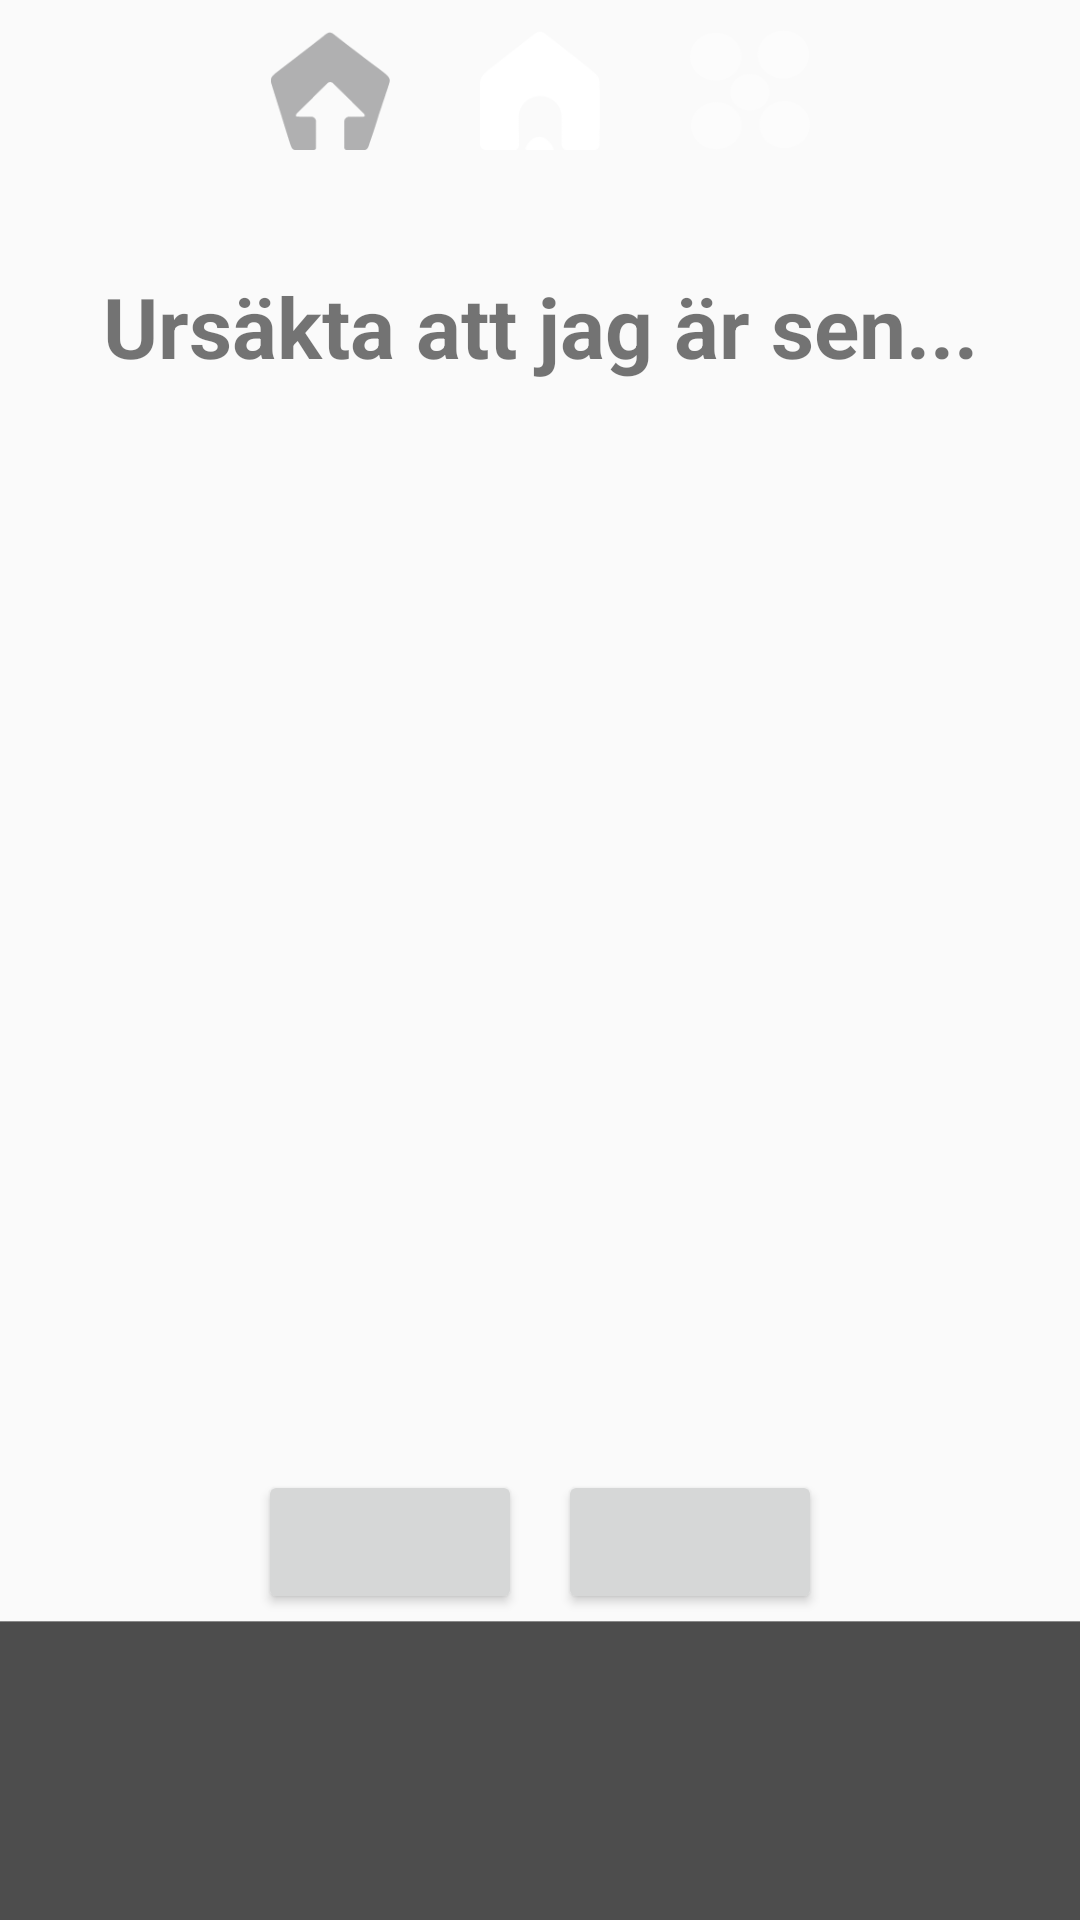

Android layout source for this screen:
<!-- AndroidManifest.xml: application theme AppTheme -->
<!-- res/layout/activity_favourite.xml -->
<RelativeLayout xmlns:android="http://schemas.android.com/apk/res/android"
    xmlns:tools="http://schemas.android.com/tools"
    android:layout_width="fill_parent"
    android:layout_height="fill_parent"
    tools:context="com.example.ursakter.FavouriteActivity">

    <LinearLayout
        style="?attr/topPanelStyle"
        android:layout_width="match_parent"
        android:layout_height="60dp"
        android:orientation="horizontal"
        android:id="@+id/top_panel"
        android:gravity="center"
        android:layout_alignParentTop="true"
        >

        <Button
            style="@style/TopPanelLeftButtons"
            android:id="@+id/share_btn"
            android:background="@drawable/ui_app_btn_share_grey"
        />

        <Button
            style="@style/TopPanelButtons"
            android:id="@+id/home_btn"
            android:onClick="mainMenu"
            android:background="@drawable/ui_app_btn_home"
        />

        <Button
            style="@style/TopPanelRightButtons"
            android:id="@+id/rating_button"
            android:onClick="rateCurrent"
            android:background="@drawable/ui_app_menu_btn_rate_0"
        />
    </LinearLayout>

    <LinearLayout
        android:layout_width="wrap_content"
        android:layout_height="wrap_content"
        android:orientation="vertical"
        android:layout_below="@id/top_panel"

        >

        <RelativeLayout
            android:layout_width="wrap_content"
            android:layout_height="wrap_content">

            <TextView
                android:id="@+id/textView1"
                android:layout_width="wrap_content"
                android:layout_height="wrap_content"
                android:layout_centerInParent="true"
                android:layout_alignParentTop="true"
                android:gravity="center"
                android:textSize="16sp"
                android:layout_marginTop="10dp"
                />

            <TextView
                android:layout_below="@+id/textView1"
                android:id="@+id/textView2"
                android:layout_width="match_parent"
                android:layout_height="wrap_content"
                android:textSize="28sp"
                android:textStyle="bold"
                android:text="@string/start_text"
                android:layout_centerInParent="true"
                android:layout_alignParentTop="true"
                android:layout_marginTop="30dp"
                android:gravity="center"
                />

            <android.support.v4.view.ViewPager
                android:layout_below="@id/textView2"
                android:id="@+id/pager"
                android:layout_width="wrap_content"
                android:layout_height="250dp"
                >

            </android.support.v4.view.ViewPager>

            <TextView
                android:layout_below="@+id/pager"
                android:layout_width="wrap_content"
                android:layout_height="wrap_content"
                android:id="@+id/textView3"
                android:gravity="center"
                android:layout_centerInParent="true"
                />

        </RelativeLayout>


    </LinearLayout>

    <FrameLayout
        android:layout_width="match_parent"
        android:layout_height="wrap_content"
        android:layout_alignParentBottom="true"
        >
        <Button
            style="?attr/nextBtnStyle"
            android:id="@+id/next_btn"
            android:layout_width="wrap_content"
            android:layout_height="wrap_content"
            android:layout_gravity="center_horizontal"
            android:layout_marginLeft="50dp"
            android:onClick="loadNewExcuse"
        />

        <Button
            style="?attr/prevBtnStyle"
            android:id="@+id/previous_btn"
            android:layout_width="wrap_content"
            android:layout_height="wrap_content"
            android:layout_gravity="center_horizontal"
            android:layout_marginRight="50dp"
            android:onClick="getPrevious"
        />

        <LinearLayout
            android:layout_marginTop="50dp"
            android:layout_width="match_parent"
            android:layout_height="100dp"
            android:orientation="horizontal"
            android:id="@+id/bottom_panel"
            android:background="@drawable/ui_app_bg_bottom"
            android:gravity="center"
            android:layout_alignParentBottom="true"
        >
        </LinearLayout>

    </FrameLayout>
</RelativeLayout>
<!-- resources referenced by this layout -->
<resources>
  <!-- drawable ui_app_bg_bottom: png bitmap (drawable-xxhdpi, 1957 bytes) -->
  <!-- drawable ui_app_btn_home: png bitmap (drawable-xxhdpi, 2126 bytes) -->
  <!-- drawable ui_app_btn_share_grey: png bitmap (drawable-xxhdpi, 2777 bytes) -->
  <!-- drawable ui_app_menu_btn_rate_0: png bitmap (drawable-xxhdpi, 3313 bytes) -->
  <string name="start_text">Ursäkta att jag är sen...</string>
  <style name="TopPanelButtons">
          <item name="android:layout_height">40dp</item>
          <item name="android:layout_width">40dp</item>
      </style>
  <style name="TopPanelLeftButtons" parent="TopPanelButtons">
          <item name="android:layout_marginRight">30dp</item>
      </style>
  <style name="TopPanelRightButtons" parent="TopPanelButtons">
          <item name="android:layout_marginLeft">30dp</item>
      </style>
  <style name="AppTheme" parent="AppBaseTheme">
          
      </style>
  <style name="AppBaseTheme" parent="Theme.AppCompat.Light">
          
      </style>
</resources>
